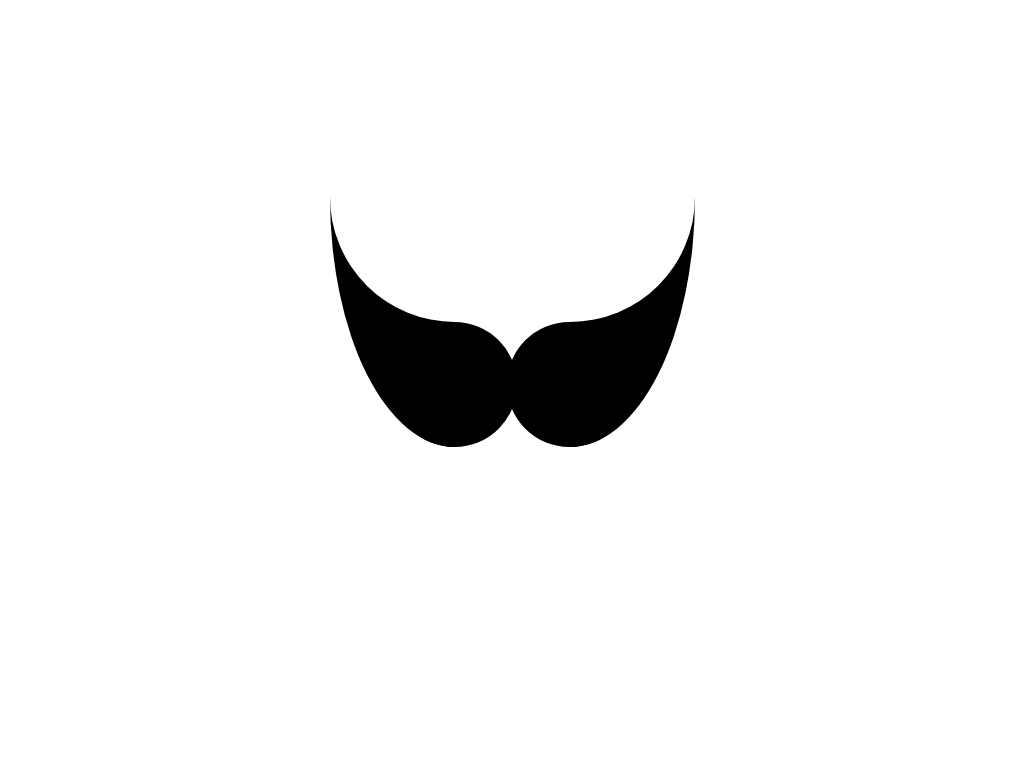

Recreate this image using only HTML and CSS.

<!-- file: index.html -->
<!DOCTYPE html>
<html lang="en">
<head>
    <meta charset="UTF-8">
    <meta name="viewport" content="width=device-width, initial-scale=1.0">
    <title>Moving moustash</title>

    <link rel="stylesheet" href="style.css">
</head>
<body>
    <div class="wrapper">
        <div class="ball"></div>
        <div class="ball"></div>
    </div>
</body>
</html>

/* file: style.css */
* {
    margin: 0;
    padding: 0;
}

body {
    min-height: 100vh;
    display: flex;
    justify-content: center;
    align-items: center;
}

.wrapper {
    display: flex;
    color: black;
    border-radius: 65px;
    position: relative;
}

/* moustash */
.wrapper::before,
.wrapper::after {
    content: '';
    border-bottom: 125px solid currentColor;
    border-radius: 0 0 0 100%;

    width: 125px;
    aspect-ratio: 1;

    position: absolute;
    left: -57.5px;
    top: -100%;

    transform-origin: 100% 187.5px;
    animation: alternate infinite left-animation 1s ease-in-out;
}

.wrapper::after {
    left: auto;
    right: -57.5px;

    border-radius: 0 0 100% 0;
    transform-origin: 0 187.5px;
    animation: alternate infinite right-animation 1s ease-in-out;
}

/* balls */
.ball {
    background: currentColor;
    aspect-ratio: 1;
    width: 125px;
    border-radius: 50%;
}

.ball:first-child {
    transform: translate(5px);
}

.ball:last-child {
    transform: translate(-5px);
}

/* animations */
@keyframes left-animation {
    from {
        transform: rotate(-50deg);
    }
    to {
        transform: rotate(-80deg);
    }
}

@keyframes right-animation {
     from {
        transform: rotate(50deg);
    }
    to {
        transform: rotate(80deg);
    }
}